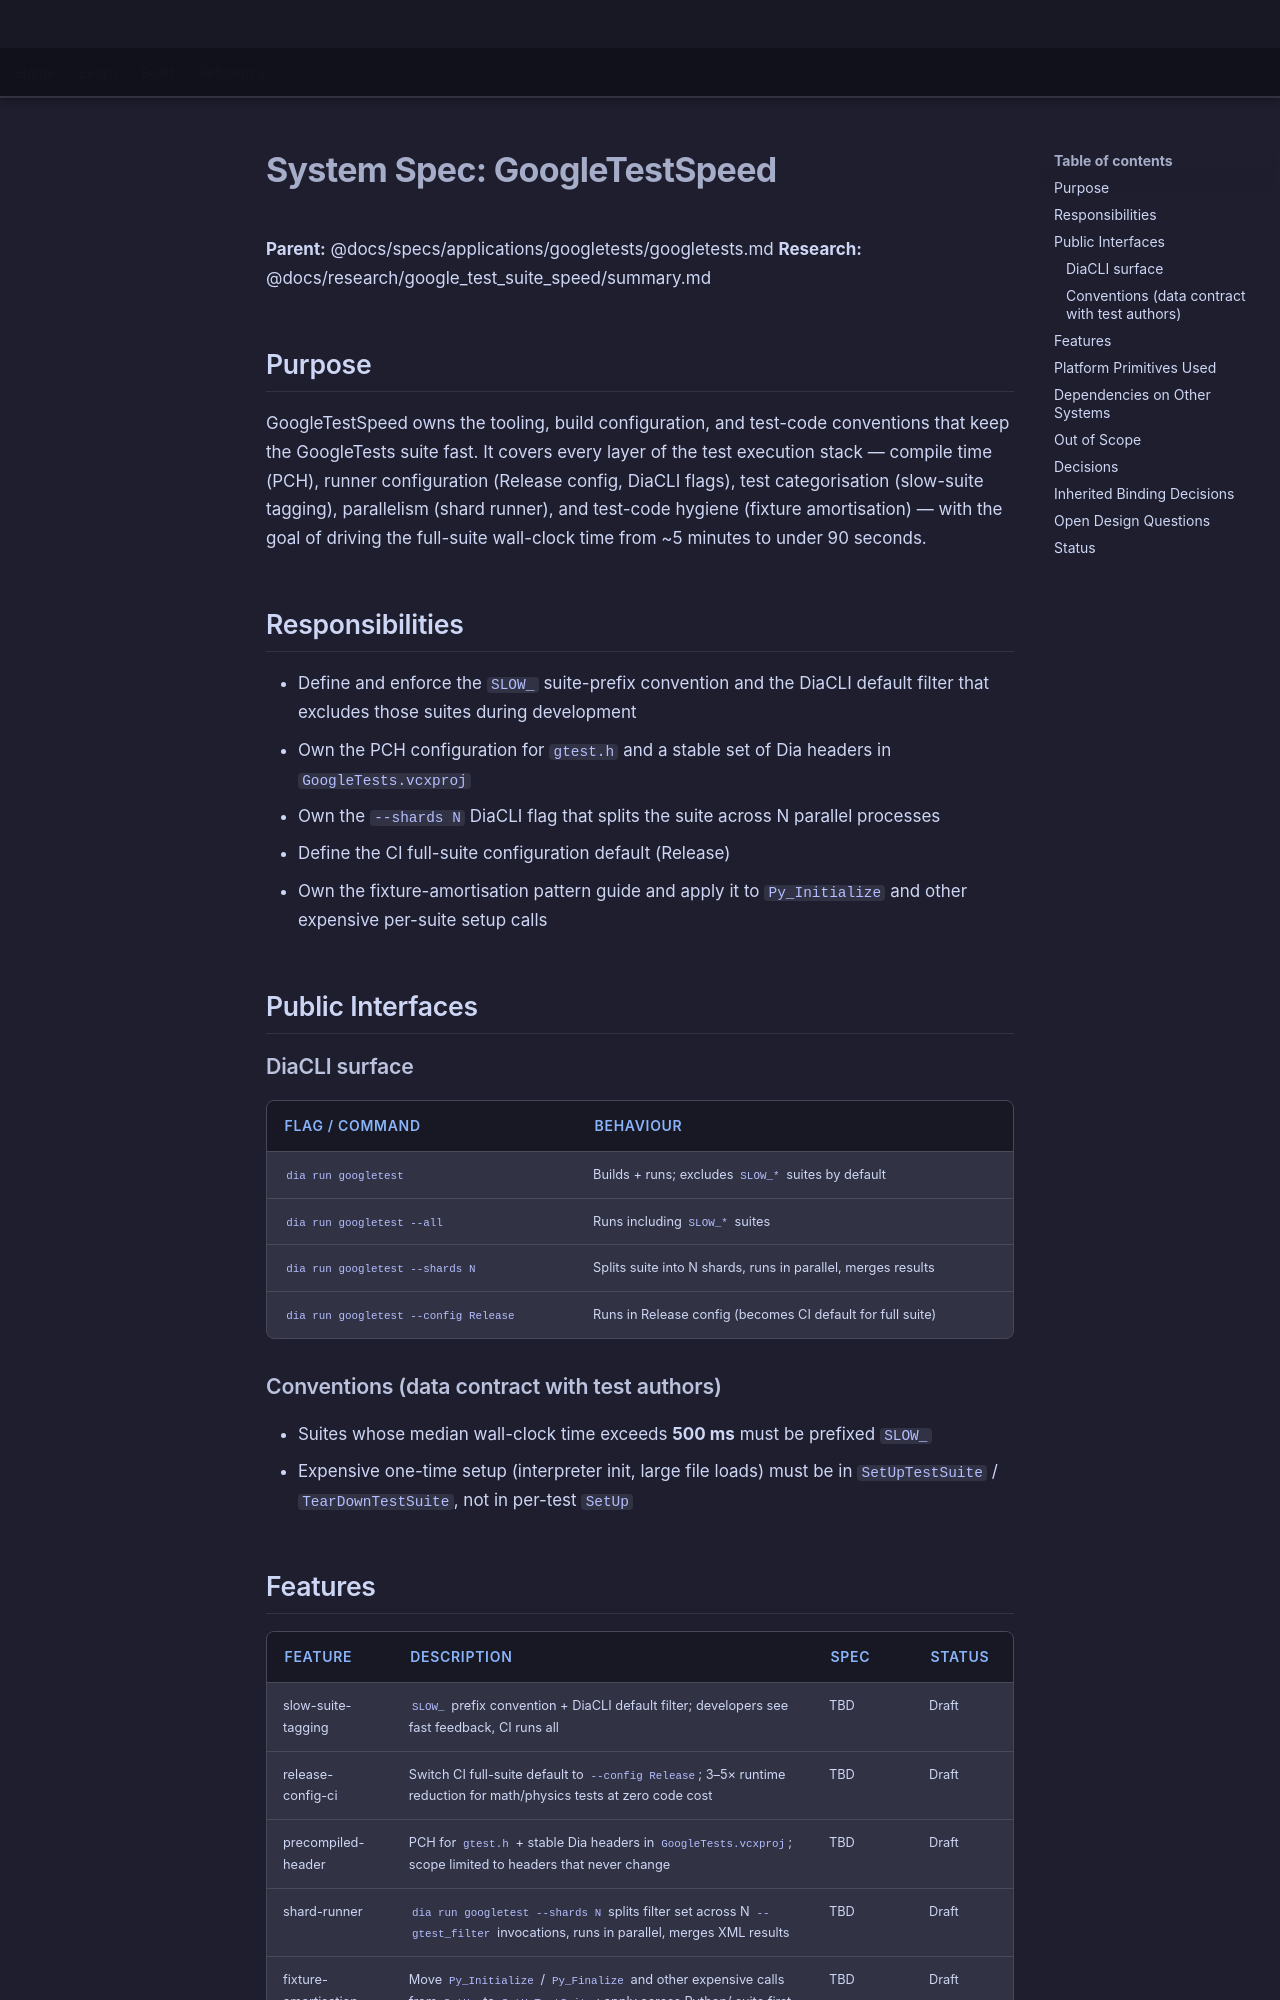

repository: LenihanConor/Cluiche · page: specs/applications/googletests/systems/googletestspeed/googletestspeed/index.html · generator: mkdocs

# System Spec: GoogleTestSpeed

**Parent:** @docs/specs/applications/googletests/googletests.md
**Research:** @docs/research/google_test_suite_speed/summary.md

## Purpose

GoogleTestSpeed owns the tooling, build configuration, and test-code conventions that keep the GoogleTests suite fast. It covers every layer of the test execution stack — compile time (PCH), runner configuration (Release config, DiaCLI flags), test categorisation (slow-suite tagging), parallelism (shard runner), and test-code hygiene (fixture amortisation) — with the goal of driving the full-suite wall-clock time from ~5 minutes to under 90 seconds.

## Responsibilities

- Define and enforce the `SLOW_` suite-prefix convention and the DiaCLI default filter that excludes those suites during development
- Own the PCH configuration for `gtest.h` and a stable set of Dia headers in `GoogleTests.vcxproj`
- Own the `--shards N` DiaCLI flag that splits the suite across N parallel processes
- Define the CI full-suite configuration default (Release)
- Own the fixture-amortisation pattern guide and apply it to `Py_Initialize` and other expensive per-suite setup calls

## Public Interfaces

### DiaCLI surface

| Flag / Command | Behaviour |
|---|---|
| `dia run googletest` | Builds + runs; excludes `SLOW_*` suites by default |
| `dia run googletest --all` | Runs including `SLOW_*` suites |
| `dia run googletest --shards N` | Splits suite into N shards, runs in parallel, merges results |
| `dia run googletest --config Release` | Runs in Release config (becomes CI default for full suite) |

### Conventions (data contract with test authors)

- Suites whose median wall-clock time exceeds **500 ms** must be prefixed `SLOW_`
- Expensive one-time setup (interpreter init, large file loads) must be in `SetUpTestSuite` / `TearDownTestSuite`, not in per-test `SetUp`

## Features

| Feature | Description | Spec | Status |
|---------|-------------|------|--------|
| slow-suite-tagging | `SLOW_` prefix convention + DiaCLI default filter; developers see fast feedback, CI runs all | TBD | Draft |
| release-config-ci | Switch CI full-suite default to `--config Release`; 3–5× runtime reduction for math/physics tests at zero code cost | TBD | Draft |
| precompiled-header | PCH for `gtest.h` + stable Dia headers in `GoogleTests.vcxproj`; scope limited to headers that never change | TBD | Draft |
| shard-runner | `dia run googletest --shards N` splits filter set across N `--gtest_filter` invocations, runs in parallel, merges XML results | TBD | Draft |
| fixture-amortisation | Move `Py_Initialize` / `Py_Finalize` and other expensive calls from `SetUp` to `SetUpTestSuite`; apply across Python/ suite first | TBD | Draft |
